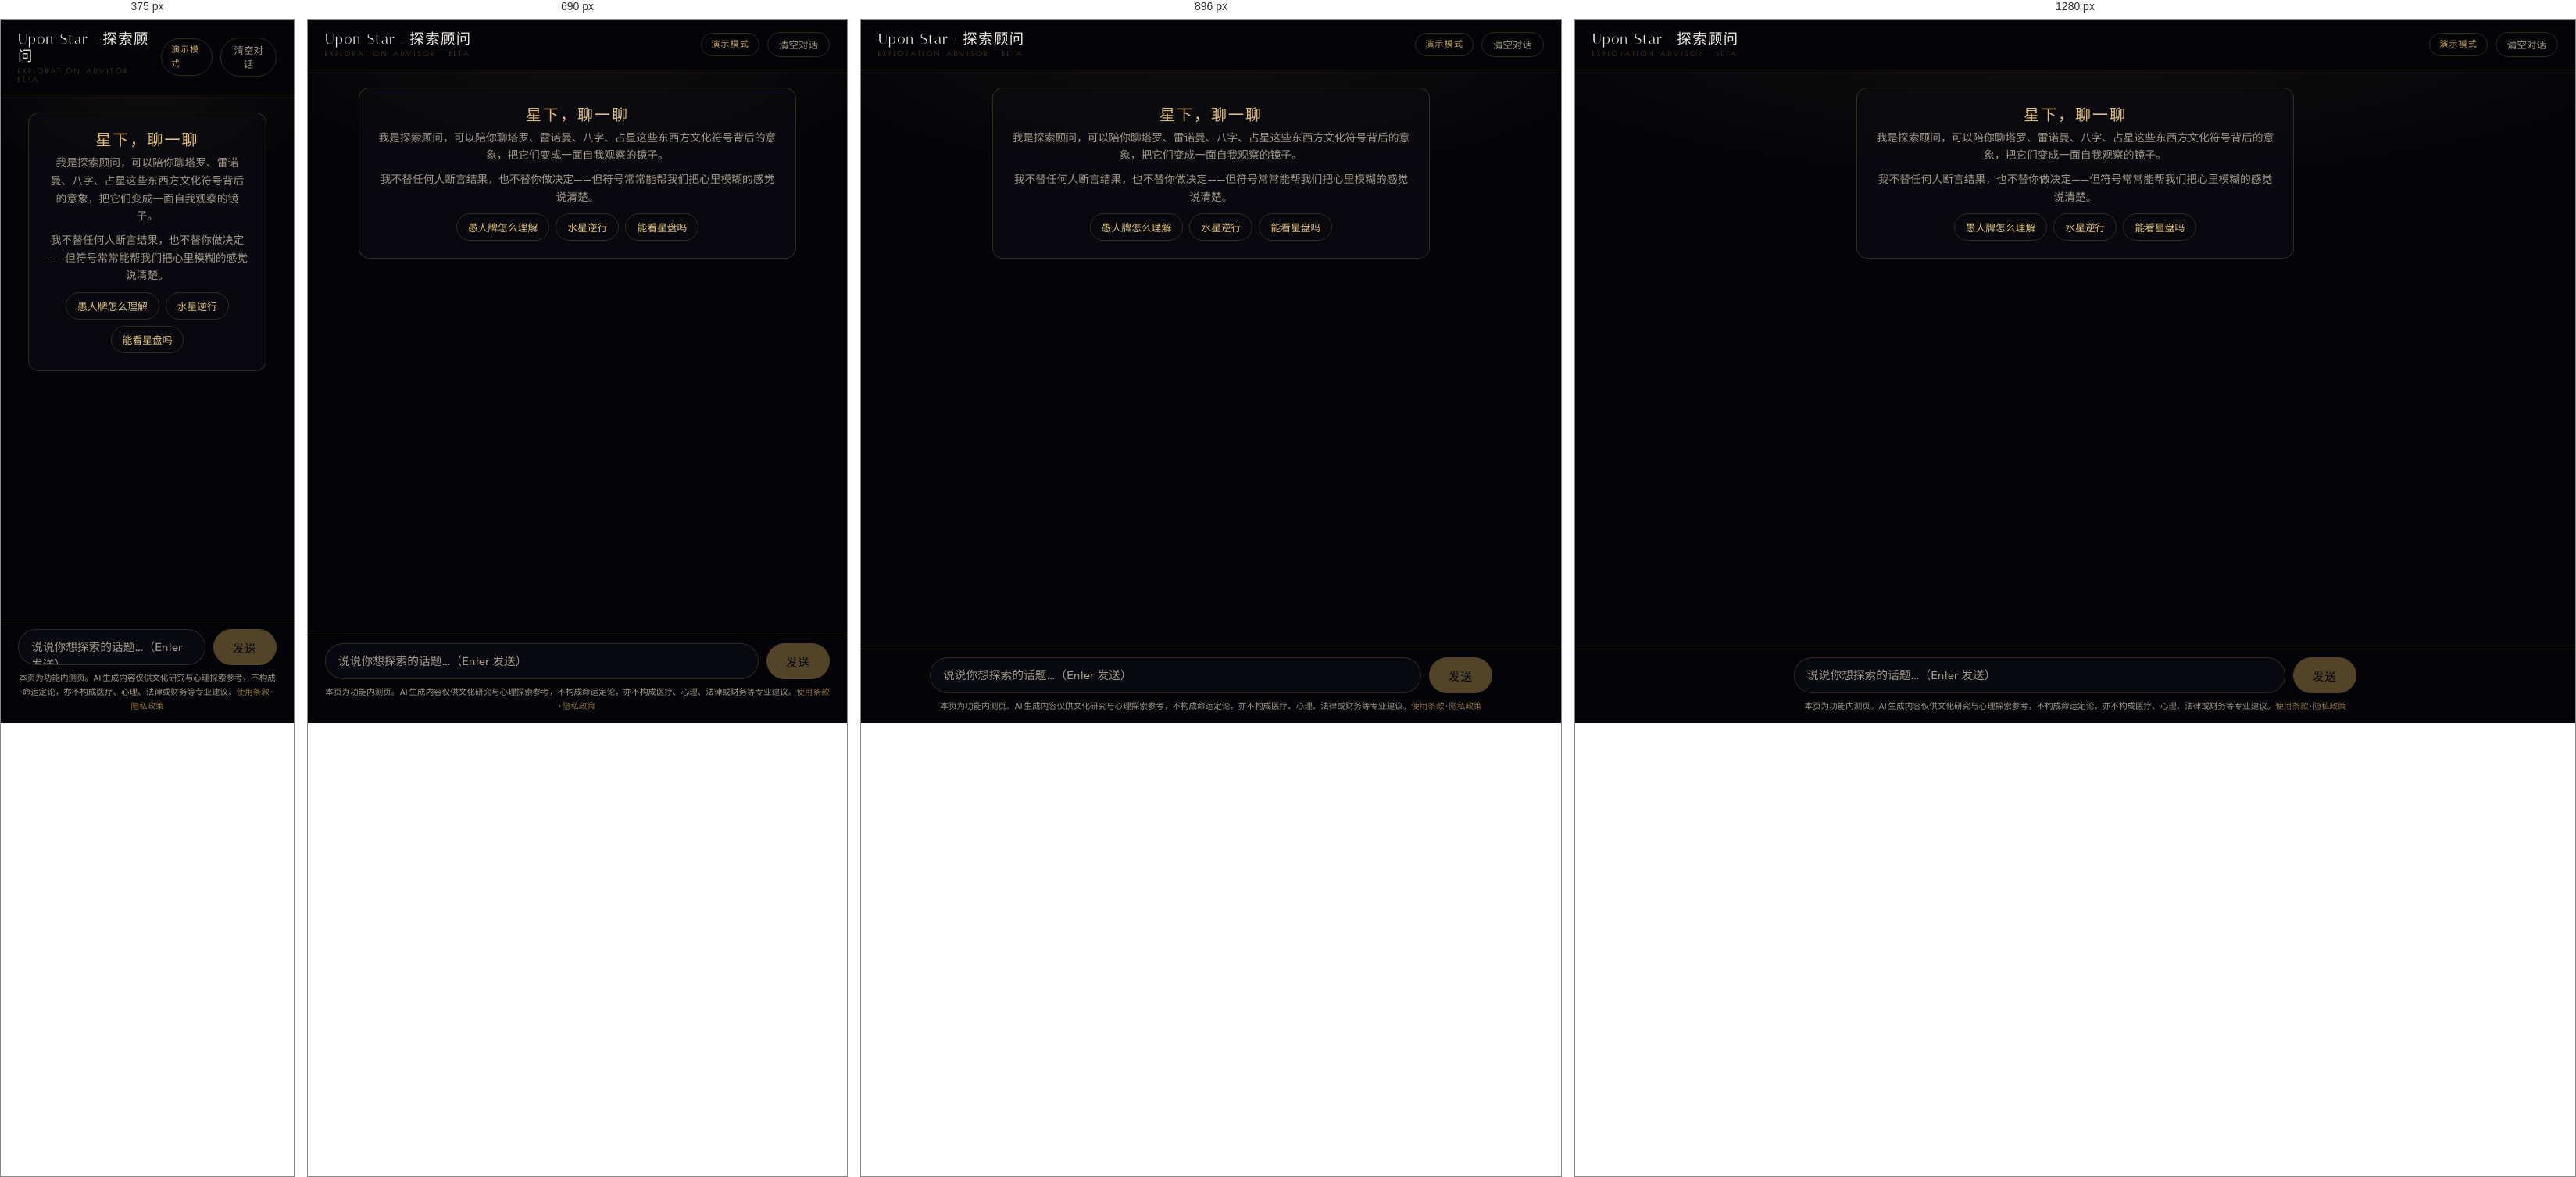
Rendered at 375 px, 690 px, 896 px and 1280 px, left to right.

<!-- file: agent-beta.html -->
<!DOCTYPE html>
<html lang="zh-CN">
<head>
  <meta charset="UTF-8">
  <meta name="viewport" content="width=device-width, initial-scale=1">
  <title>探索顾问 · 内测 — Upon Star</title>
  <meta name="description" content="Upon Star 探索顾问内测页：与 AI 顾问围绕塔罗、占星等东西方文化符号进行对话探索。内容仅供文化研究与心理探索参考，不构成命运定论。">
  <meta name="robots" content="noindex,nofollow">
  <link rel="preload" href="_shared/fonts/Italiana-Regular.ttf" as="font" type="font/ttf" crossorigin>
  <link rel="preload" href="_shared/fonts/CrimsonPro-Regular.ttf" as="font" type="font/ttf" crossorigin>
  <link rel="preload" href="_shared/fonts/Outfit-Regular.ttf" as="font" type="font/ttf" crossorigin>
  <link rel="stylesheet" href="assets/base.css?v=20261009a">
  <style>
  /* ============================================================
     agent-beta.html — 探索顾问内测页（扣子 Agent 接入）
     · 默认「演示模式」：不连任何 API，预置合规回复
     · 填入 COZE_CONFIG.botId + pat 后自动切「扣子模式」
     · 底部免责常驻；每条回复自带参考声明
     ============================================================ */
  html,body{height:100%;}
  .ab-page{display:flex;flex-direction:column;height:100dvh;}

  /* ---------- 头部 ---------- */
  .ab-head{flex:none;display:flex;align-items:center;justify-content:space-between;
    gap:var(--space-sm);padding:14px var(--space-md);border-bottom:1px solid var(--line);}
  .ab-brand{font-family:var(--font-display);font-size:1.15rem;color:var(--text);
    letter-spacing:.08em;line-height:1.2;}
  .ab-brand small{display:block;font-family:var(--font-decor);font-size:.55rem;
    color:var(--gold-dim);letter-spacing:.32em;margin-top:3px;}
  .ab-head-right{display:flex;align-items:center;gap:10px;}
  .ab-mode{font-family:var(--font-sans);font-size:.68rem;letter-spacing:.12em;
    padding:5px 12px;border-radius:999px;border:1px solid var(--line);color:var(--gold);}
  .ab-mode.is-live{color:var(--on-accent);background:var(--gold);border-color:var(--gold);}
  .ab-clear{padding:6px 14px;border:1px solid var(--line);border-radius:999px;
    background:transparent;color:var(--text-dim);font-size:.78rem;cursor:pointer;transition:.25s;}
  .ab-clear:hover{color:var(--gold);border-color:var(--gold);}

  /* ---------- 对话区 ---------- */
  .ab-chat{flex:1;overflow-y:auto;padding:var(--space-md);
    display:flex;flex-direction:column;gap:var(--space-sm);
    background:radial-gradient(ellipse 90% 40% at 50% -8%, rgba(200,164,92,.07), transparent 70%);}
  .ab-msg{max-width:min(560px,86%);display:flex;flex-direction:column;gap:4px;}
  .ab-msg.is-user{align-self:flex-end;align-items:flex-end;}
  .ab-msg.is-ai{align-self:flex-start;align-items:flex-start;}
  .ab-bubble{padding:12px 16px;border-radius:var(--radius);font-size:.94rem;
    line-height:1.75;white-space:pre-wrap;word-break:break-word;}
  .is-user .ab-bubble{background:rgba(200,164,92,.16);border:1px solid rgba(200,164,92,.42);
    color:var(--text);border-top-right-radius:4px;}
  .is-ai .ab-bubble{background:rgba(12,12,20,.72);border:1px solid var(--line);
    color:var(--text);border-top-left-radius:4px;}
  .ab-note{font-size:.66rem;color:var(--text-dim);letter-spacing:.04em;padding:0 4px;}
  .ab-note.is-demo{color:var(--gold-dim);}
  .ab-dot{display:inline-flex;gap:5px;padding:14px 18px;}
  .ab-dot i{width:5px;height:5px;border-radius:50%;background:var(--gold-dim);
    animation:abBlink 1.2s ease-in-out infinite;}
  .ab-dot i:nth-child(2){animation-delay:.2s;}
  .ab-dot i:nth-child(3){animation-delay:.4s;}
  @keyframes abBlink{0%,100%{opacity:.25;}50%{opacity:1;}}
  @media (prefers-reduced-motion: reduce){ .ab-dot i{animation:none;opacity:.6;} }

  /* 欢迎卡片 */
  .ab-welcome{align-self:center;max-width:min(560px,92%);text-align:center;
    padding:var(--space-md) var(--space-md);border:1px solid var(--line);
    border-radius:var(--radius);background:rgba(12,12,20,.5);}
  .ab-welcome h1{font-size:1.25rem;color:var(--gold-light);letter-spacing:.1em;margin-bottom:6px;}
  .ab-welcome p{font-size:.86rem;color:var(--text-dim);margin:0 0 8px;}
  .ab-chips{display:flex;flex-wrap:wrap;gap:8px;justify-content:center;margin-top:10px;}
  .ab-chip{padding:7px 14px;border:1px solid var(--line);border-radius:999px;
    color:var(--gold-light);font-size:.8rem;cursor:pointer;transition:.25s;background:transparent;}
  .ab-chip:hover{background:var(--gold);color:var(--on-accent);border-color:var(--gold);}

  /* ---------- 输入区 + 免责 ---------- */
  .ab-foot{flex:none;border-top:1px solid var(--line);padding:10px var(--space-md) 12px;
    background:rgba(4,4,8,.9);}
  .ab-input-row{display:flex;gap:10px;max-width:720px;margin:0 auto;}
  .ab-input{flex:1;resize:none;padding:11px 16px;border-radius:999px;
    border:1px solid var(--line);background:rgba(12,12,20,.7);color:var(--text);
    font-family:var(--font-sans);font-size:.92rem;line-height:1.5;outline:none;transition:border-color .25s;}
  .ab-input:focus{border-color:var(--gold);}
  .ab-input::placeholder{color:var(--text-dim);}
  .ab-send{flex:none;padding:11px 24px;border-radius:999px;border:1px solid var(--gold);
    background:var(--gold);color:var(--on-accent);font-size:.9rem;letter-spacing:.08em;
    cursor:pointer;transition:.25s;}
  .ab-send:hover{background:var(--gold-light);}
  .ab-send:disabled{opacity:.4;cursor:not-allowed;}
  .ab-disclaim{max-width:720px;margin:8px auto 0;text-align:center;
    font-size:.66rem;color:var(--text-dim);line-height:1.7;}
  .ab-disclaim a{color:var(--gold-dim);}
  </style>
</head>
<body>
<div class="ab-page">

  <header class="ab-head">
    <div class="ab-brand">Upon Star · 探索顾问<small>EXPLORATION ADVISOR · BETA</small></div>
    <div class="ab-head-right">
      <span class="ab-mode" id="abMode">演示模式</span>
      <button class="ab-clear" id="abClear" type="button">清空对话</button>
    </div>
  </header>

  <main class="ab-chat" id="abChat" aria-live="polite">
    <div class="ab-welcome" id="abWelcome">
      <h1>星下，聊一聊</h1>
      <p>我是探索顾问，可以陪你聊塔罗、雷诺曼、八字、占星这些东西方文化符号背后的意象，把它们变成一面自我观察的镜子。</p>
      <p>我不替任何人断言结果，也不替你做决定——但符号常常能帮我们把心里模糊的感觉说清楚。</p>
      <div class="ab-chips" id="abChips">
        <button class="ab-chip" type="button" data-q="愚人这张牌怎么理解？">愚人牌怎么理解</button>
        <button class="ab-chip" type="button" data-q="最近水星逆行，有什么影响吗？">水星逆行</button>
        <button class="ab-chip" type="button" data-q="你能帮我看看星盘吗？">能看星盘吗</button>
      </div>
    </div>
  </main>

  <footer class="ab-foot">
    <div class="ab-input-row">
      <textarea class="ab-input" id="abInput" rows="1"
        placeholder="说说你想探索的话题…（Enter 发送）"></textarea>
      <button class="ab-send" id="abSend" type="button" disabled>发送</button>
    </div>
    <p class="ab-disclaim">
      本页为功能内测页。AI 生成内容仅供文化研究与心理探索参考，不构成命运定论，亦不构成医疗、心理、法律或财务等专业建议。<a href="terms.html">使用条款</a> · <a href="privacy.html">隐私政策</a>
    </p>
  </footer>

</div>

<script>
(function(){
  "use strict";

  /* ============================================================
     接入配置（改这里）
     ------------------------------------------------------------
     · 扣子发布页「发布为 API」可拿 Bot ID；令牌在个人设置→API
     · pat 只填 PAT（个人访问令牌）。留空则保持演示模式。
     · ⚠ PAT 属个人密钥：内测页可接受，正式上线请换扣子
       Web SDK（免 token）或经服务端代理，否则访问者可提取令牌。
     ============================================================ */
  var COZE_CONFIG = {
    botId: "",        // 例："7412345678901234567"
    pat: "",          // 例："pat_xxxxxxxx……"
    apiBase: "https://api.coze.cn/v3/chat",
    userId: "uponstar-beta-" + Math.random().toString(36).slice(2, 8)
  };

  var chat   = document.getElementById("abChat");
  var input  = document.getElementById("abInput");
  var send   = document.getElementById("abSend");
  var modeEl = document.getElementById("abMode");
  var chips  = document.getElementById("abChips");
  var welcome= document.getElementById("abWelcome");

  var IS_LIVE = !!(COZE_CONFIG.botId && COZE_CONFIG.pat);
  var busy = false;

  /* ---------- 工具 ---------- */
  function escapeHtml(s){
    var map = {"&":"&amp;","<":"&lt;",">":"&gt;","\"":"&quot;","'":"&#39;"};
    return String(s).replace(/[&<>"']/g, function(ch){ return map[ch]; });
  }
  function scrollBottom(){
    requestAnimationFrame(function(){ chat.scrollTop = chat.scrollHeight; });
  }
  function setBusy(v){
    busy = v;
    send.disabled = v || !input.value.trim();
    input.disabled = v;
  }

  var FOOT_NOTE = "——以上为文化研究与自我探索参考，不构成命运定论。";

  function addUserMsg(text){
    var d = document.createElement("div");
    d.className = "ab-msg is-user";
    d.innerHTML = '<div class="ab-bubble"></div>';
    d.querySelector(".ab-bubble").textContent = text;
    chat.appendChild(d);
    scrollBottom();
  }

  function addAiMsg(text, opts){
    opts = opts || {};
    var d = document.createElement("div");
    d.className = "ab-msg is-ai";
    var note = IS_LIVE
      ? '<span class="ab-note">AI 生成 · ' + (opts.demo ? "演示语料" : "文化研究参考") + '</span>'
      : '<span class="ab-note is-demo">演示回复（预置语料）· 接入后为实时对话</span>';
    d.innerHTML = '<div class="ab-bubble"></div>' + note;
    d.querySelector(".ab-bubble").textContent = text;
    chat.appendChild(d);
    scrollBottom();
    return d.querySelector(".ab-bubble");
  }

  function addTyping(){
    var d = document.createElement("div");
    d.className = "ab-msg is-ai";
    d.innerHTML = '<div class="ab-bubble ab-dot"><i></i><i></i><i></i></div>';
    chat.appendChild(d);
    scrollBottom();
    return d;
  }

  function addSystemMsg(text){
    var d = document.createElement("div");
    d.className = "ab-msg is-ai";
    d.innerHTML = '<div class="ab-bubble"></div><span class="ab-note"></span>';
    d.querySelector(".ab-bubble").textContent = text;
    d.querySelector(".ab-note").textContent = "提示：更换回复由 agent/system-prompt.md 控制";
    chat.appendChild(d);
    scrollBottom();
  }

  /* ---------- 演示模式：预置合规回复 ---------- */
  var MOCK_REPLIES = [
    { re: /愚人|塔罗|牌/,
      text: "塔罗文化里，愚人描绘一位仰望天空、行至悬崖边的旅人：背负轻便行囊，手持白玫瑰。它常被用来观察「新起点」这个主题——提醒的不是往前冲，而是「轻装」：出发时带着什么，又把什么留在了身后。\n\n或许可以想一想：最近有什么是你想开始、却迟迟没迈出第一步的事？\n\n" + FOOT_NOTE },
    { re: /水星|逆行|水逆/,
      text: "水星逆行其实是一种视觉天文现象：从地球看，水星运行方向看似倒退，每年约三次、每次约三周。流行文化把它简化成了「水逆」，当成一个「慢下来检查」的提醒符号——确认合同细节、备份文件、把说过的话再核对一遍。\n\n这些动作任何时候做都有益，逆行只是给它们一个文化上的「档期」。你最近有想再核对一遍的事吗？\n\n" + FOOT_NOTE },
    { re: /星盘|八字|生辰|排盘|看盘/,
      text: "我这边不替你排盘，但网站的工具可以在本地帮你把盘面生成出来：星盘在「占星」页，八字在「八字」页。生成后把结果发给我，我们可以一起看看里面的文化意象。\n\n在那之前，你更想先从哪边开始——东方的干支符号，还是西方的行星语言？\n\n" + FOOT_NOTE },
    { re: /缘分|配对|合盘|合适|match/i,
      text: "两个人的文化符号比对可以很好玩：网站「配对」页支持 MBTI、星座、星盘合盘与五行合婚四种角度，全部在本地完成。\n\n不过先说好：任何指数都只是观察角度，结果取决于两个人怎么相处。你更想看哪种角度的组合？\n\n" + FOOT_NOTE },
    { re: /.*/,
      text: "我目前主要能陪你聊这几类话题：塔罗与雷诺曼的牌面意象、八字与五行的文化符号、占星里的行星语言，以及它们怎么变成自我观察的角度。\n\n我不预言结果、不替你做决定，但符号常常能帮我们把心里模糊的感觉说清楚。你想从哪个开始？\n\n" + FOOT_NOTE }
  ];

  function mockReply(text){
    for (var i = 0; i < MOCK_REPLIES.length; i++){
      if (MOCK_REPLIES[i].re.test(text)) return MOCK_REPLIES[i].text;
    }
    return MOCK_REPLIES[MOCK_REPLIES.length - 1].text;
  }

  /* ---------- 扣子模式：SSE 流式对话 ---------- */
  function cozeReply(text, bubble, msgEl){
    return fetch(COZE_CONFIG.apiBase, {
      method: "POST",
      headers: {
        "Authorization": "Bearer " + COZE_CONFIG.pat,
        "Content-Type": "application/json"
      },
      body: JSON.stringify({
        bot_id: COZE_CONFIG.botId,
        user_id: COZE_CONFIG.userId,
        stream: true,
        auto_save_history: true,
        additional_messages: [{ role: "user", content: text, content_type: "text" }]
      })
    }).then(function(res){
      if (!res.ok || !res.body){
        throw new Error("HTTP " + res.status);
      }
      var reader = res.body.getReader();
      var decoder = new TextDecoder("utf-8");
      var buf = "";
      var answer = "";
      var finished = false;

      function handleEvent(dataJson){
        var obj;
        try { obj = JSON.parse(dataJson); } catch (e) { return; }
        var ev = obj.event || "";
        if (ev === "conversation.message.completed" && obj.data && obj.data.type === "answer"){
          answer = obj.data.content || answer;
        } else if (ev === "conversation.chat.failed"){
          throw new Error((obj.data && obj.data.last_error && obj.data.last_error.msg) || "扣子返回失败");
        }
      }

      function pump(){
        return reader.read().then(function(r){
          if (r.done){
            if (!finished && answer) { bubble.textContent = answer; }
            if (!answer){
              bubble.textContent = "（扣子未返回内容，请检查 Bot 是否已发布、知识库是否挂载）";
            }
            scrollBottom();
            return;
          }
          buf += decoder.decode(r.value, { stream: true });
          var lines = buf.split("\n");
          buf = lines.pop();
          for (var i = 0; i < lines.length; i++){
            var line = lines[i].trim();
            if (line.indexOf("data:") !== 0) continue;
            var payload = line.slice(5).trim();
            if (!payload || payload === "[DONE]") continue;
            try { handleEvent(payload); } catch (e) {
              finished = true;
              bubble.textContent = "顾问暂时走神了（" + e.message + "），稍后再试试。";
              scrollBottom();
              return;
            }
          }
          return pump();
        });
      }
      return pump();
    }).catch(function(err){
      bubble.textContent = "连接扣子失败（" + err.message + "）。\n\n若为浏览器跨域(CORS)限制，请在扣子「发布」页改用 Web SDK 方式接入，或经服务端代理转发。详见 agent/README.md。";
      scrollBottom();
    });
  }

  /* ---------- 发送流程 ---------- */
  function submit(){
    var text = input.value.trim();
    if (!text || busy) return;
    if (welcome && welcome.parentNode){ welcome.parentNode.removeChild(welcome); }
    addUserMsg(text);
    input.value = "";
    setBusy(true);
    var msgEl = addTyping();
    var bubble = msgEl.querySelector(".ab-bubble");

    var done = function(){
      msgEl.parentNode.removeChild(msgEl);
    };

    if (IS_LIVE){
      cozeReply(text, bubble, msgEl).then(function(){
        done();
        setBusy(false);
        input.focus();
      });
    } else {
      setTimeout(function(){
        done();
        addAiMsg(mockReply(text));
        setBusy(false);
        input.focus();
      }, 520 + Math.random() * 480);
    }
  }

  /* ---------- 事件绑定 ---------- */
  send.addEventListener("click", submit);
  input.addEventListener("keydown", function(e){
    if (e.key === "Enter" && !e.shiftKey){
      e.preventDefault();
      submit();
    }
  });
  input.addEventListener("input", function(){
    send.disabled = busy || !input.value.trim();
  });
  if (chips){
    chips.addEventListener("click", function(e){
      var btn = e.target.closest(".ab-chip");
      if (!btn) return;
      input.value = btn.getAttribute("data-q") || "";
      submit();
    });
  }
  document.getElementById("abClear").addEventListener("click", function(){
    var nodes = Array.prototype.slice.call(chat.querySelectorAll(".ab-msg"));
    nodes.forEach(function(n){ n.parentNode.removeChild(n); });
    if (!document.getElementById("abWelcome")){ location.reload(); }
    input.focus();
  });

  /* ---------- 初始化 ---------- */
  if (IS_LIVE){
    modeEl.textContent = "已接入扣子";
    modeEl.classList.add("is-live");
  }
})();
</script>
</body>
</html>


/* @media block from base.css */
@media (max-width:600px){
  .wizard-steps{margin-top:var(--space-md);}
  .quick-row{grid-template-columns:1fr;}
}

/* @media block from base.css */
@media (min-width:768px){
  .site-nav .brand{font-size:1.6rem;}
  .daily-seal{width:52px;height:52px;font-size:.58rem;}
  .fusion-selector{grid-template-columns:repeat(3,1fr);}
  .feature-grid{grid-template-columns:repeat(2,1fr);}
}

/* @media block from base.css */
@media (min-width:1024px){
  .container{padding:0 var(--space-lg);}
  .feature-grid{grid-template-columns:repeat(4,1fr);}
}

/* @media block from base.css */
@media (max-width:420px){
  .share-card{width:100%;}
  .sc-head{padding:18px 18px 10px;}
  .sc-body{padding:16px 18px;}
  .sc-foot{padding:12px 18px 6px;}
  .sc-actions{padding:14px 18px 18px;}
  .sc-title{font-size:1.2rem;}
  .sc-line{flex-wrap:wrap;gap:4px 10px;}
  .sc-actions{flex-direction:column;}
  .sc-btn{width:100%;}
}

/* @media block from base.css */
@media (max-width:380px){
  .sc-foot{flex-direction:column;align-items:flex-start;}
  .sc-qr{align-self:flex-end;margin-top:8px;}
  .sc-qr-box{width:78px;height:78px;}
}

/* @media block from base.css */
@media (max-width:620px){.compat-cols{grid-template-columns:1fr;}}

/* @media block from base.css */
@media (max-width:480px){.back-to-top{right:12px;bottom:12px;}}

/* @media block from base.css */
@media (max-width:760px){.testi-grid{grid-template-columns:1fr;}}